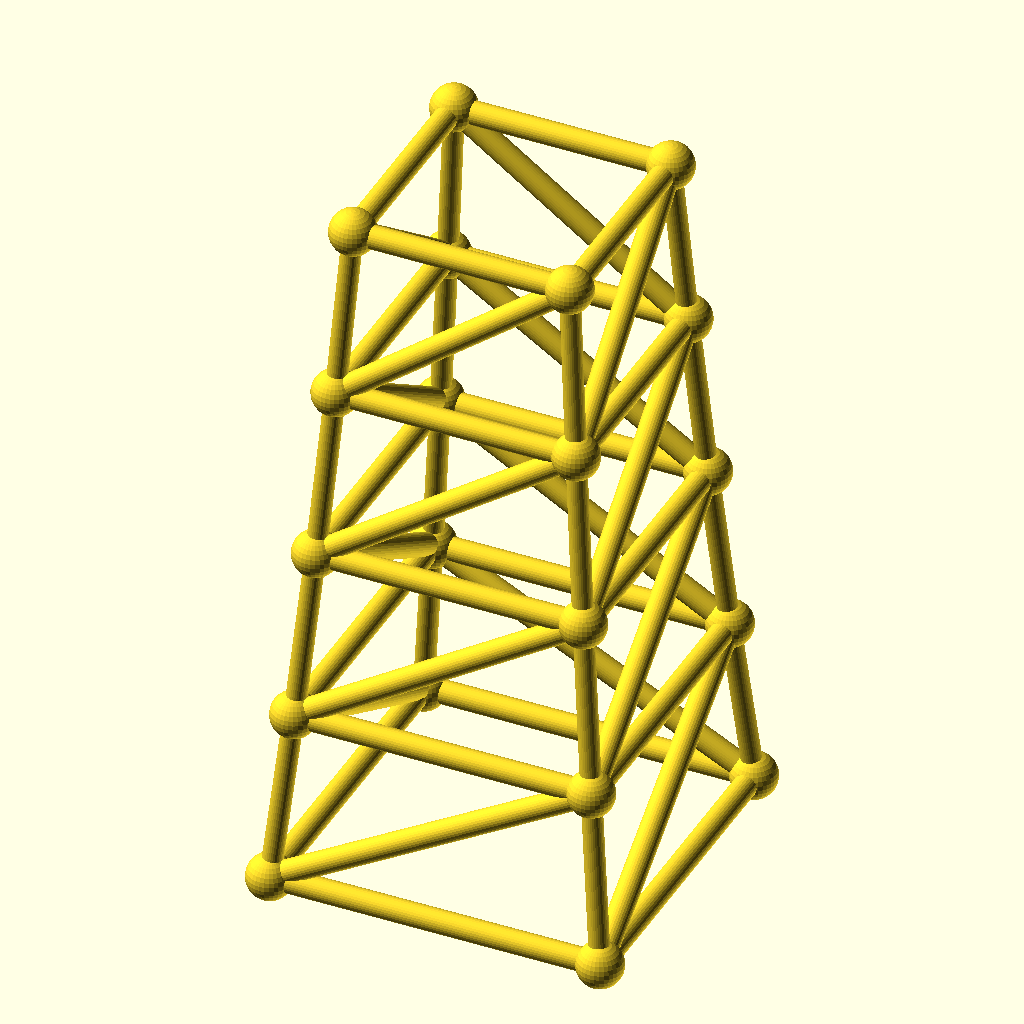
Cell 1: the model at its default parameters.
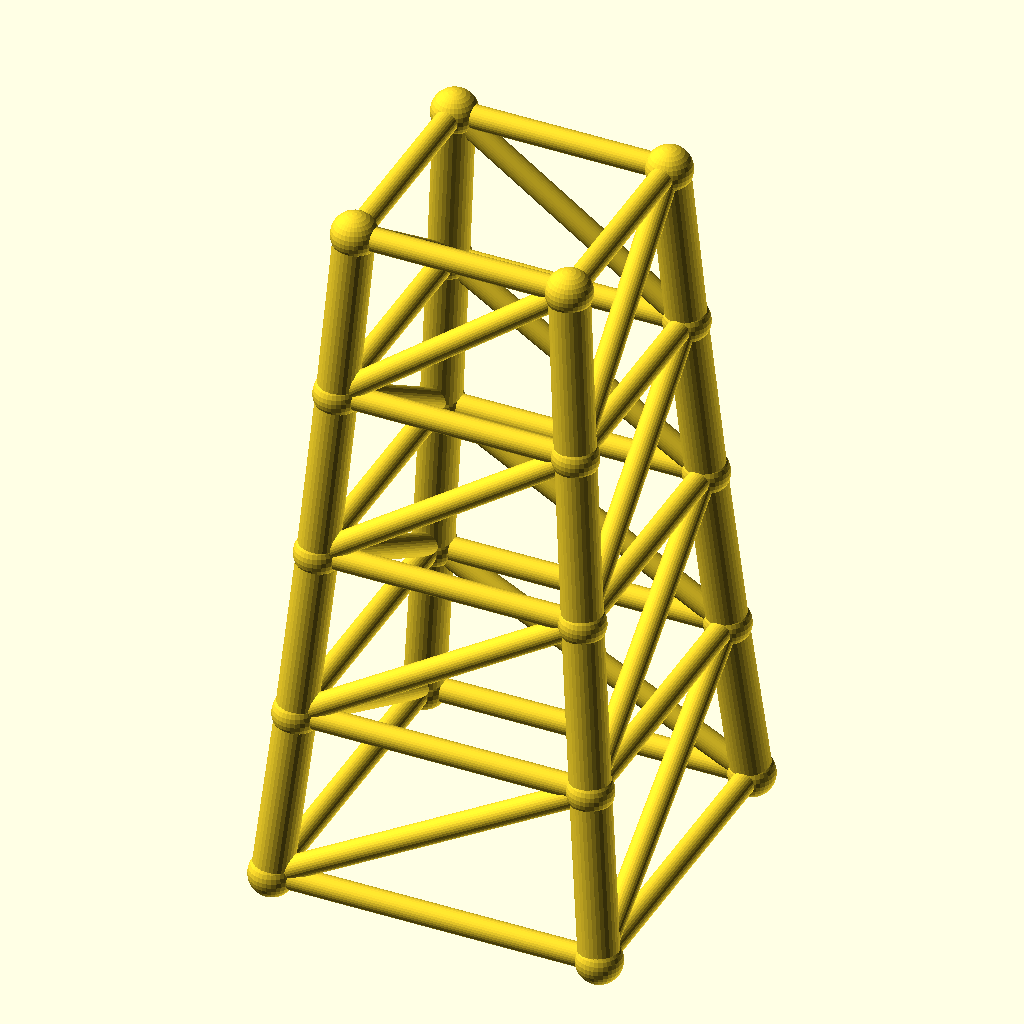
Cell 2: chord_r = 4.8 (everything else at default).
The same orthographic view direction (rotation 55°, 0°, 25°; colour scheme Cornfield) for every cell, with the view re-fitted per cell, so scale and position can differ between cells.
The OpenSCAD source (optional_data/data/gen3/steptowers/part_0071.scad):
$fn = 32;

// ----------------------------------------------------------------------
// Stepped tower: 80 mm base, 4 tiers to 168 mm
// ----------------------------------------------------------------------

// --- parameters (mm) ---
tiers = 4;                // number of tiers
tier_h = 42;              // tier height
base_w = 80;              // bottom footprint width
taper = 0.9;              // footprint shrink per tier
chord_r = 2.4;            // leg radius
diag_r = 2.8;             // brace radius
joint_r = 5.53;           // joint ball radius

cx = [-1, 1, 1, -1];
cy = [-1, -1, 1, 1];
widths = [80, 72, 64.8, 58.32, 52.49];
heights = [0, 42, 84, 126, 168];

module member(a, b, r) {
  /* rod: cylinder from joint a to joint b */
  d = b - a;
  length = norm(d);
  translate(a) rotate([0, acos(d[2] / length), atan2(d[1], d[0])])
    cylinder(h = length, r = r);
}

module joint(p, r) {
  /* ball at the joint centre */
  translate(p) sphere(r = r);
}

/* legs */
for (l = [0 : tiers - 1]) {
  for (c = [0 : 3]) {
    member([cx[c] * widths[l] / 2, cy[c] * widths[l] / 2, heights[l]], [cx[c] * widths[l + 1] / 2, cy[c] * widths[l + 1] / 2, heights[l + 1]], chord_r);
  }
}
/* ring at every level */
for (l = [0 : tiers]) {
  member([cx[0] * widths[l] / 2, cy[0] * widths[l] / 2, heights[l]], [cx[1] * widths[l] / 2, cy[1] * widths[l] / 2, heights[l]], diag_r);
  member([cx[1] * widths[l] / 2, cy[1] * widths[l] / 2, heights[l]], [cx[2] * widths[l] / 2, cy[2] * widths[l] / 2, heights[l]], diag_r);
  member([cx[2] * widths[l] / 2, cy[2] * widths[l] / 2, heights[l]], [cx[3] * widths[l] / 2, cy[3] * widths[l] / 2, heights[l]], diag_r);
  member([cx[3] * widths[l] / 2, cy[3] * widths[l] / 2, heights[l]], [cx[0] * widths[l] / 2, cy[0] * widths[l] / 2, heights[l]], diag_r);
}
/* face crosses, one X per face per tier */
for (l = [0 : tiers - 1]) {
  member([cx[0] * widths[l] / 2, cy[0] * widths[l] / 2, heights[l]], [cx[1] * widths[l + 1] / 2, cy[1] * widths[l + 1] / 2, heights[l + 1]], diag_r);
  member([cx[1] * widths[l] / 2, cy[1] * widths[l] / 2, heights[l]], [cx[2] * widths[l + 1] / 2, cy[2] * widths[l + 1] / 2, heights[l + 1]], diag_r);
  member([cx[2] * widths[l] / 2, cy[2] * widths[l] / 2, heights[l]], [cx[3] * widths[l + 1] / 2, cy[3] * widths[l + 1] / 2, heights[l + 1]], diag_r);
  member([cx[3] * widths[l] / 2, cy[3] * widths[l] / 2, heights[l]], [cx[0] * widths[l + 1] / 2, cy[0] * widths[l + 1] / 2, heights[l + 1]], diag_r);
}
/* joint balls */
for (l = [0 : tiers]) {
  for (c = [0 : 3]) joint([cx[c] * widths[l] / 2, cy[c] * widths[l] / 2, heights[l]], joint_r);
}
Customizer parameters (derived from the source; name, type, default, range or options):
tiers: number, default 4
tier_h: number, default 42
base_w: number, default 80
taper: number, default 0.9
chord_r: number, default 2.4
diag_r: number, default 2.8
joint_r: number, default 5.53
cx: vector, default [-1, 1, 1, -1]
cy: vector, default [-1, -1, 1, 1]
